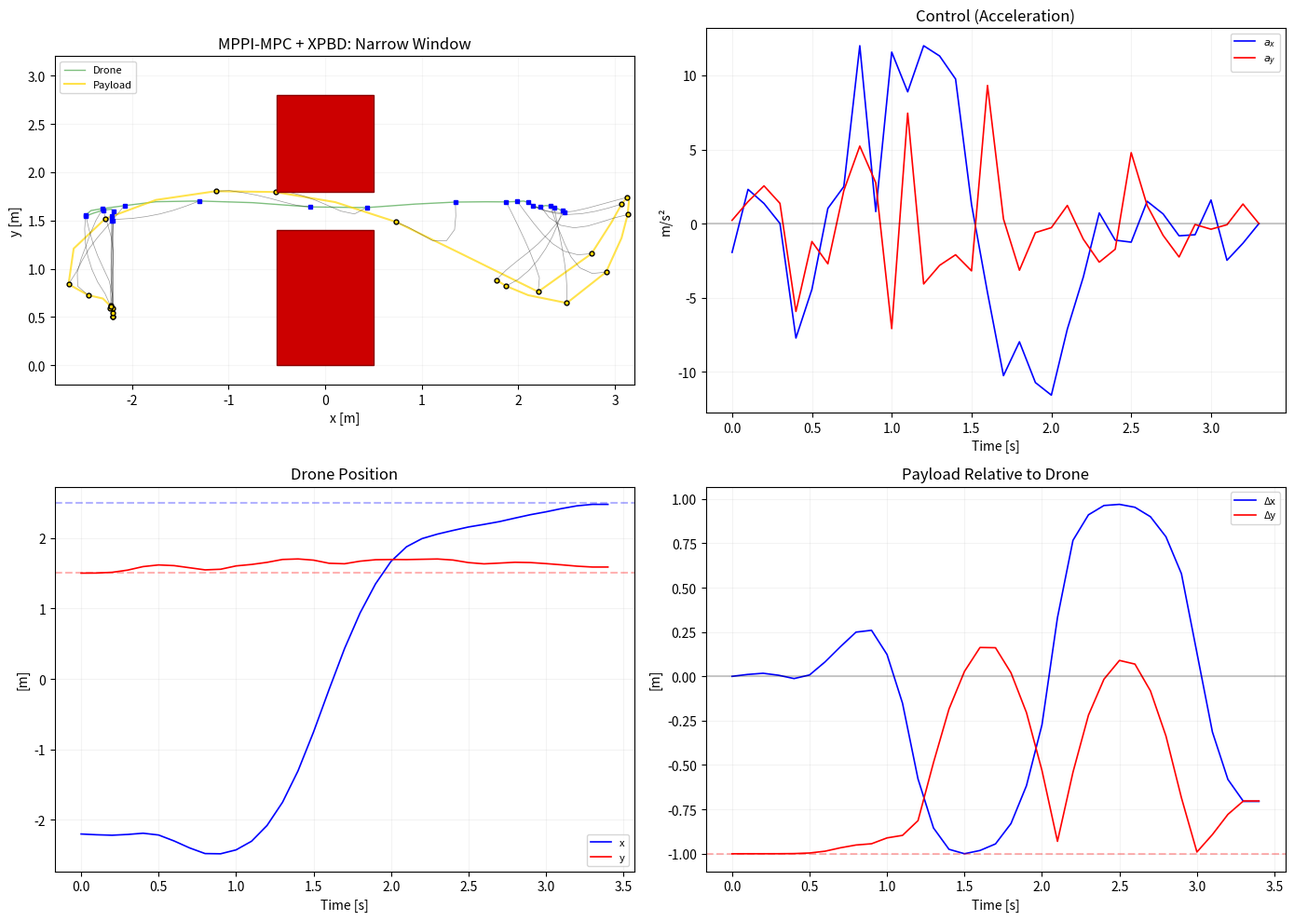

Source code (Python): (Note: this script raises an exception after producing the figure.)
"""
MPPI-MPC + XPBD Cable: Narrow Window Traversal (Batched/Vectorized)
====================================================================

KEY IDEA: Instead of simulating K rollouts one-by-one in Python loops,
we simulate ALL K rollouts simultaneously using batched NumPy operations.

State for K rollouts:
  drone_pos:  (K, 2)
  drone_vel:  (K, 2)  
  cable_pos:  (K, N_NODES, 2)
  cable_prev: (K, N_NODES, 2)

This makes MPPI tractable in pure Python/NumPy.

APPROACH:
- Controller: MPPI (sampling-based MPC, no gradients needed)
- Cable model: XPBD/Verlet (same physics as hallo_dron.py)
- Drone: point mass with acceleration control (ax, ay)
- All K rollouts simulated in parallel via vectorized NumPy

SIMPLIFICATIONS:
- Drone as point mass (acceleration control, not thrust/pitch)
  → Assumes perfect low-level attitude controller
- 2D planar
- N_NODES=8 cable nodes, 20 XPBD iterations (vs 15/50 in original)
- Control at 10 Hz, physics at 100 Hz (10 sub-steps)
- Horizon: 15 steps = 1.5s lookahead
"""

import numpy as np
import matplotlib
matplotlib.use('Agg')
import matplotlib.pyplot as plt
import matplotlib.patches as patches
import matplotlib.animation as animation
import time

# ============================================================
# PARAMETERS
# ============================================================
L_CABLE = 1.0
N_NODES = 8
SEG_LEN = L_CABLE / (N_NODES - 1)
OBS_W = 1.0
OBS_BOT = 1.4
OBS_TOP = 1.8
GAP = OBS_TOP - OBS_BOT  # 0.8m

START = np.array([-2.2, 1.5])
END = np.array([2.5, 1.5])
G = 9.81

# Timing
DT_PHYS = 0.01       # physics step (100 Hz)
DT_CTRL = 0.1        # control step (10 Hz)
N_SUB = int(DT_CTRL / DT_PHYS)  # 10 sub-steps
T_TOTAL = 6.0
N_CTRL = int(T_TOTAL / DT_CTRL)  # 60 steps

# Acceleration limits
AX_MAX = 12.0
AY_MAX = 10.0

# XPBD iterations (per physics step)
XPBD_ITERS = 20

# MPPI parameters
K_SAMPLES = 256       # number of rollout samples
HORIZON = 15          # control steps ahead (1.5s)
SIGMA_AX = 5.0        # exploration noise std
SIGMA_AY = 4.0
LAMBDA = 20.0         # temperature

print("=" * 65)
print("MPPI-MPC + XPBD Cable (Vectorized)")
print("=" * 65)
print(f"Cable: {L_CABLE}m, {N_NODES} nodes, {XPBD_ITERS} XPBD iters")
print(f"Gap: {GAP}m < Cable: {L_CABLE}m → swing required")
print(f"MPPI: K={K_SAMPLES}, H={HORIZON}, σ=({SIGMA_AX},{SIGMA_AY}), λ={LAMBDA}")
print(f"Control: {1/DT_CTRL:.0f}Hz, Physics: {1/DT_PHYS:.0f}Hz, {N_SUB} sub-steps")
print(f"Total: {T_TOTAL}s, {N_CTRL} control steps")
print()

# ============================================================
# BATCHED XPBD SIMULATION
# ============================================================
def batched_xpbd_step(cable_pos, cable_prev, drone_pos, dt):
    """
    One physics step for K rollouts simultaneously.
    
    cable_pos:  (K, N_NODES, 2) current positions
    cable_prev: (K, N_NODES, 2) previous positions
    drone_pos:  (K, 2) drone position
    
    Returns updated cable_pos, cable_prev
    """
    K = cable_pos.shape[0]
    
    # Verlet integration
    vel = cable_pos - cable_prev        # (K, N, 2)
    new_prev = cable_pos.copy()
    cable_pos = cable_pos + vel * 0.995 + np.array([0, -G]) * dt**2
    
    # Pin node 0 to drone
    cable_pos[:, 0, :] = drone_pos      # (K, 2)
    
    # XPBD constraint projection
    for _ in range(XPBD_ITERS):
        for i in range(N_NODES - 1):
            delta = cable_pos[:, i+1, :] - cable_pos[:, i, :]   # (K, 2)
            dist = np.linalg.norm(delta, axis=1, keepdims=True)  # (K, 1)
            dist = np.maximum(dist, 1e-6)
            corr = (dist - SEG_LEN) / dist * 0.5 * delta        # (K, 2)
            
            if i == 0:
                # Node 0 is fixed to drone
                cable_pos[:, i+1, :] -= corr * 2.0
            else:
                cable_pos[:, i, :] += corr
                cable_pos[:, i+1, :] -= corr
    
    return cable_pos, new_prev


def batched_simulate(drone_pos, drone_vel, cable_pos, cable_prev, controls):
    """
    Simulate K rollouts for H control steps.
    
    drone_pos:  (K, 2)
    drone_vel:  (K, 2)
    cable_pos:  (K, N_NODES, 2)
    cable_prev: (K, N_NODES, 2)
    controls:   (K, H, 2) — accelerations (ax, ay) per step
    
    Returns:
        drone_traj:  (K, H+1, 2)
        cable_traj:  (K, H+1, N_NODES, 2)
    """
    K, H = controls.shape[0], controls.shape[1]
    
    drone_traj = np.zeros((K, H + 1, 2))
    cable_traj = np.zeros((K, H + 1, N_NODES, 2))
    
    drone_traj[:, 0] = drone_pos.copy()
    cable_traj[:, 0] = cable_pos.copy()
    
    dp = drone_pos.copy()
    dv = drone_vel.copy()
    cp = cable_pos.copy()
    cprev = cable_prev.copy()
    
    for k in range(H):
        ax = np.clip(controls[:, k, 0], -AX_MAX, AX_MAX)  # (K,)
        ay = np.clip(controls[:, k, 1], -AY_MAX, AY_MAX)
        
        for _ in range(N_SUB):
            dv[:, 0] += ax * DT_PHYS
            dv[:, 1] += ay * DT_PHYS
            dp += dv * DT_PHYS
            cp, cprev = batched_xpbd_step(cp, cprev, dp, DT_PHYS)
        
        drone_traj[:, k + 1] = dp.copy()
        cable_traj[:, k + 1] = cp.copy()
    
    return drone_traj, cable_traj

# ============================================================
# BATCHED COST FUNCTION
# ============================================================
def batched_cost(drone_traj, cable_traj, controls, target):
    """
    Compute cost for all K rollouts simultaneously.
    
    Returns: costs (K,)
    """
    K, Hp1 = drone_traj.shape[0], drone_traj.shape[1]
    H = Hp1 - 1
    
    costs = np.zeros(K)
    
    # 1. Progress: sum of distances to target over trajectory
    dist_to_target = np.linalg.norm(drone_traj - target, axis=2)  # (K, H+1)
    costs += 2.0 * np.sum(dist_to_target * DT_CTRL, axis=1)
    
    # 2. Terminal cost
    costs += 15.0 * dist_to_target[:, -1]**2
    
    # 3. Collision penalty for ALL cable nodes
    for t in range(Hp1):
        nodes = cable_traj[:, t, :, :]  # (K, N_NODES, 2)
        px = nodes[:, :, 0]  # (K, N_NODES)
        py = nodes[:, :, 1]
        
        in_column = np.abs(px) < OBS_W / 2  # (K, N_NODES) bool
        
        # Bottom violation
        bot_viol = np.maximum(OBS_BOT + 0.04 - py, 0)  # (K, N_NODES)
        bot_pen = np.sum(bot_viol**2 * in_column, axis=1)  # (K,)
        
        # Top violation
        top_viol = np.maximum(py - OBS_TOP + 0.04, 0)
        top_pen = np.sum(top_viol**2 * in_column, axis=1)
        
        costs += 5000.0 * (bot_pen + top_pen)
    
    # 4. Soft proximity penalty (encourage staying away from obstacles)
    for t in range(Hp1):
        nodes = cable_traj[:, t, :, :]
        px = nodes[:, :, 0]
        py = nodes[:, :, 1]
        in_col = np.abs(px) < OBS_W / 2 + 0.2
        
        margin_bot = np.maximum(OBS_BOT + 0.08 - py, 0)
        margin_top = np.maximum(py - OBS_TOP + 0.08, 0)
        costs += 200.0 * np.sum((margin_bot + margin_top) * in_col, axis=1) * DT_CTRL
    
    # 5. Control effort
    costs += 0.001 * np.sum(controls[:, :, 0]**2 + controls[:, :, 1]**2, axis=1) * DT_CTRL
    
    # 6. Drone out of bounds
    for t in range(Hp1):
        too_low = np.maximum(0.2 - drone_traj[:, t, 1], 0)
        too_high = np.maximum(drone_traj[:, t, 1] - 2.8, 0)
        costs += 500.0 * (too_low**2 + too_high**2)
    
    return costs

# ============================================================
# MPPI CONTROLLER (vectorized)
# ============================================================
class MPPIVec:
    def __init__(self):
        self.U = np.zeros((HORIZON, 2))  # nominal control sequence
    
    def get_action(self, drone_pos, drone_vel, cable_pos, cable_prev):
        K = K_SAMPLES
        H = HORIZON
        
        # Sample noise
        noise = np.random.randn(K, H, 2) * np.array([SIGMA_AX, SIGMA_AY])
        
        # Build control sequences: U + noise
        U_samples = self.U[None, :, :] + noise  # (K, H, 2)
        U_samples[:, :, 0] = np.clip(U_samples[:, :, 0], -AX_MAX, AX_MAX)
        U_samples[:, :, 1] = np.clip(U_samples[:, :, 1], -AY_MAX, AY_MAX)
        
        # Broadcast initial state to K rollouts
        dp = np.tile(drone_pos, (K, 1))                      # (K, 2)
        dv = np.tile(drone_vel, (K, 1))                      # (K, 2)
        cp = np.tile(cable_pos[None, :, :], (K, 1, 1))       # (K, N, 2)
        cprev = np.tile(cable_prev[None, :, :], (K, 1, 1))   # (K, N, 2)
        
        # Simulate all K rollouts in parallel
        d_traj, c_traj = batched_simulate(dp, dv, cp, cprev, U_samples)
        
        # Compute costs
        costs = batched_cost(d_traj, c_traj, U_samples, END)
        
        # MPPI weights
        min_c = np.min(costs)
        w = np.exp(-(costs - min_c) / LAMBDA)
        w /= np.sum(w) + 1e-10
        
        # Weighted noise update
        weighted = np.sum(w[:, None, None] * noise, axis=0)  # (H, 2)
        self.U += weighted
        self.U[:, 0] = np.clip(self.U[:, 0], -AX_MAX, AX_MAX)
        self.U[:, 1] = np.clip(self.U[:, 1], -AY_MAX, AY_MAX)
        
        # Extract first action
        action = self.U[0].copy()
        
        # Shift warm start
        self.U[:-1] = self.U[1:]
        self.U[-1] = 0.0
        
        return action

# ============================================================
# MAIN LOOP
# ============================================================

# Initialize
drone_pos = START.copy()
drone_vel = np.zeros(2)
cable_pos = np.zeros((N_NODES, 2))
cable_prev = np.zeros((N_NODES, 2))
for i in range(N_NODES):
    cable_pos[i] = START + np.array([0, -L_CABLE * i / (N_NODES - 1)])
    cable_prev[i] = cable_pos[i].copy()

# Settle cable
print("Settling cable...")
for _ in range(500):
    vel = cable_pos - cable_prev
    cable_prev = cable_pos.copy()
    cable_pos += vel * 0.995 + np.array([0, -G]) * DT_PHYS**2
    cable_pos[0] = START
    for _ in range(XPBD_ITERS):
        for i in range(N_NODES - 1):
            d = cable_pos[i+1] - cable_pos[i]
            dn = np.linalg.norm(d)
            if dn > 1e-6:
                c = (dn - SEG_LEN) / dn * 0.5
                m = d * c
                if i == 0: cable_pos[i+1] -= m * 2
                else: cable_pos[i] += m; cable_pos[i+1] -= m

# Init controller
mppi = MPPIVec()

# Storage
hist_drone = np.zeros((N_CTRL + 1, 2))
hist_cable = np.zeros((N_CTRL + 1, N_NODES, 2))
hist_ctrl = np.zeros((N_CTRL, 2))
hist_drone[0] = drone_pos.copy()
hist_cable[0] = cable_pos.copy()

print("\nRunning MPPI-MPC...")
t0_total = time.time()

for step in range(N_CTRL):
    t_sim = step * DT_CTRL
    dist = np.linalg.norm(drone_pos - END)
    
    # Early stop
    if dist < 0.2 and np.linalg.norm(drone_vel) < 0.3 and t_sim > 2.0:
        print(f"  Step {step} t={t_sim:.1f}s: TARGET REACHED")
        hist_drone[step+1:] = drone_pos
        hist_cable[step+1:] = cable_pos
        hist_ctrl[step:] = 0
        N_CTRL = step + 1
        break
    
    # MPPI
    t0 = time.time()
    action = mppi.get_action(drone_pos, drone_vel, cable_pos, cable_prev)
    dt_mppi = time.time() - t0
    
    hist_ctrl[step] = action
    
    # Apply to real system
    for _ in range(N_SUB):
        drone_vel[0] += action[0] * DT_PHYS
        drone_vel[1] += action[1] * DT_PHYS
        drone_pos += drone_vel * DT_PHYS
        
        # XPBD step
        vel_c = cable_pos - cable_prev
        cable_prev = cable_pos.copy()
        cable_pos += vel_c * 0.995 + np.array([0, -G]) * DT_PHYS**2
        cable_pos[0] = drone_pos
        for _ in range(XPBD_ITERS):
            for i in range(N_NODES - 1):
                d = cable_pos[i+1] - cable_pos[i]
                dn = np.linalg.norm(d)
                if dn > 1e-6:
                    c = (dn - SEG_LEN) / dn * 0.5
                    m = d * c
                    if i == 0: cable_pos[i+1] -= m * 2
                    else: cable_pos[i] += m; cable_pos[i+1] -= m
    
    hist_drone[step + 1] = drone_pos.copy()
    hist_cable[step + 1] = cable_pos.copy()
    
    if step % 10 == 0:
        print(f"  Step {step:3d} t={t_sim:.1f}s: "
              f"pos=({drone_pos[0]:+.2f},{drone_pos[1]:.2f}) "
              f"vel=({drone_vel[0]:+.2f},{drone_vel[1]:+.2f}) "
              f"act=({action[0]:+.1f},{action[1]:+.1f}) "
              f"d={dist:.2f} dt={dt_mppi*1000:.0f}ms")

t_total = time.time() - t0_total
print(f"\nTotal: {t_total:.1f}s | Per step: {t_total/N_CTRL*1000:.0f}ms")

# Trim
hist_drone = hist_drone[:N_CTRL + 1]
hist_cable = hist_cable[:N_CTRL + 1]
hist_ctrl = hist_ctrl[:N_CTRL]

# ============================================================
# ANALYSIS
# ============================================================
print("\n" + "=" * 65)
print("RESULTS")
print("=" * 65)

nc = 0; cb = 999; ct = 999
for k in range(len(hist_cable)):
    for i in range(N_NODES):
        px, py = hist_cable[k, i]
        if abs(px) < OBS_W / 2:
            cb = min(cb, py - OBS_BOT)
            ct = min(ct, OBS_TOP - py)
            if py < OBS_BOT or py > OBS_TOP:
                nc += 1; break

print(f"Collisions: {nc} frames" if nc else "✓ ZERO collisions!")
if cb < 999:
    print(f"Min clearance: bot={cb:.4f}m, top={ct:.4f}m")
print(f"Final pos: ({hist_drone[-1,0]:.2f}, {hist_drone[-1,1]:.2f})")
print(f"Final dist: {np.linalg.norm(hist_drone[-1]-END):.3f}m")

# ============================================================
# PLOTS
# ============================================================
print("\nPlotting...")
ta = np.linspace(0, N_CTRL*DT_CTRL, N_CTRL+1)
tc = np.linspace(0, (N_CTRL-1)*DT_CTRL, N_CTRL)

fig, axes = plt.subplots(2, 2, figsize=(14, 10))

ax = axes[0,0]; ax.set_aspect('equal')
ax.set_xlim(-2.8, 3.2); ax.set_ylim(-0.2, 3.2)
ax.set_title('MPPI-MPC + XPBD: Narrow Window', fontsize=12)
ax.set_xlabel('x [m]'); ax.set_ylabel('y [m]')
ax.grid(True, alpha=0.12)
ax.add_patch(patches.Rectangle((-OBS_W/2, 0), OBS_W, OBS_BOT,
             facecolor='#CC0000', edgecolor='darkred', zorder=10))
ax.add_patch(patches.Rectangle((-OBS_W/2, OBS_TOP), OBS_W, 1.0,
             facecolor='#CC0000', edgecolor='darkred', zorder=10))
ax.plot(hist_drone[:,0], hist_drone[:,1], '-', color='green', lw=1, alpha=0.5, label='Drone')
pay = hist_cable[:,-1,:]
ax.plot(pay[:,0], pay[:,1], '-', color='#FFD700', lw=1.5, alpha=0.7, label='Payload')
for k in np.linspace(0, N_CTRL, min(22, N_CTRL), dtype=int):
    if k >= len(hist_cable): break
    nd = hist_cable[k]
    ax.plot(nd[:,0], nd[:,1], 'k-', lw=0.5, alpha=0.4)
    ax.plot(nd[-1,0], nd[-1,1], 'o', color='#FFD700', markeredgecolor='k', ms=3.5, zorder=5)
    ax.plot(nd[0,0], nd[0,1], 's', color='blue', ms=3, zorder=6)
ax.legend(fontsize=8, loc='upper left')

ax = axes[0,1]; ax.set_title('Control (Acceleration)')
ax.plot(tc, hist_ctrl[:,0], 'b-', lw=1.2, label='$a_x$')
ax.plot(tc, hist_ctrl[:,1], 'r-', lw=1.2, label='$a_y$')
ax.axhline(0, color='k', alpha=0.2)
ax.set_xlabel('Time [s]'); ax.set_ylabel('m/s²')
ax.legend(fontsize=8); ax.grid(True, alpha=0.15)

ax = axes[1,0]; ax.set_title('Drone Position')
ax.plot(ta, hist_drone[:,0], 'b-', lw=1.2, label='x')
ax.plot(ta, hist_drone[:,1], 'r-', lw=1.2, label='y')
ax.axhline(END[0], color='b', ls='--', alpha=0.3)
ax.axhline(END[1], color='r', ls='--', alpha=0.3)
ax.set_xlabel('Time [s]'); ax.set_ylabel('[m]')
ax.legend(fontsize=8); ax.grid(True, alpha=0.15)

ax = axes[1,1]; ax.set_title('Payload Relative to Drone')
ax.plot(ta, pay[:,0]-hist_drone[:,0], 'b-', lw=1.2, label='Δx')
ax.plot(ta, pay[:,1]-hist_drone[:,1], 'r-', lw=1.2, label='Δy')
ax.axhline(0, color='k', alpha=0.2); ax.axhline(-L_CABLE, color='r', ls='--', alpha=0.3)
ax.set_xlabel('Time [s]'); ax.set_ylabel('[m]')
ax.legend(fontsize=8); ax.grid(True, alpha=0.15)

plt.tight_layout()
plt.savefig('/home/claude/mppi_xpbd_analysis.png', dpi=150, bbox_inches='tight')
print("Saved: mppi_xpbd_analysis.png")

# GIF
fig2, ax2 = plt.subplots(figsize=(10, 5))
ax2.set_aspect('equal'); ax2.set_xlim(-2.8, 3.2); ax2.set_ylim(-0.2, 3.2)
ax2.set_title('MPPI-MPC + XPBD Cable')
ax2.add_patch(patches.Rectangle((-OBS_W/2, 0), OBS_W, OBS_BOT, color='#CC0000', zorder=10))
ax2.add_patch(patches.Rectangle((-OBS_W/2, OBS_TOP), OBS_W, 1.0, color='#CC0000', zorder=10))
ln, = ax2.plot([], [], 'k-', lw=1.5)
dr, = ax2.plot([], [], 's', color='blue', ms=7, zorder=20)
pl, = ax2.plot([], [], 'o', color='#FFD700', markeredgecolor='k', ms=6, zorder=20)
tr, = ax2.plot([], [], '-', color='#FFD700', alpha=0.4, lw=1)
txx, tyy = [], []
nf = len(hist_cable)
def anim(f):
    k = min(f, nf-1); nd = hist_cable[k]
    ln.set_data(nd[:,0], nd[:,1])
    dr.set_data([nd[0,0]], [nd[0,1]])
    pl.set_data([nd[-1,0]], [nd[-1,1]])
    txx.append(nd[-1,0]); tyy.append(nd[-1,1])
    tr.set_data(txx, tyy)
    return ln, dr, pl, tr
ani = animation.FuncAnimation(fig2, anim, frames=nf, interval=100, blit=True)
ani.save('/home/claude/mppi_xpbd.gif', writer='pillow', fps=10)
print("Saved: mppi_xpbd.gif")
plt.close('all')
print("\n✓ Done!")
